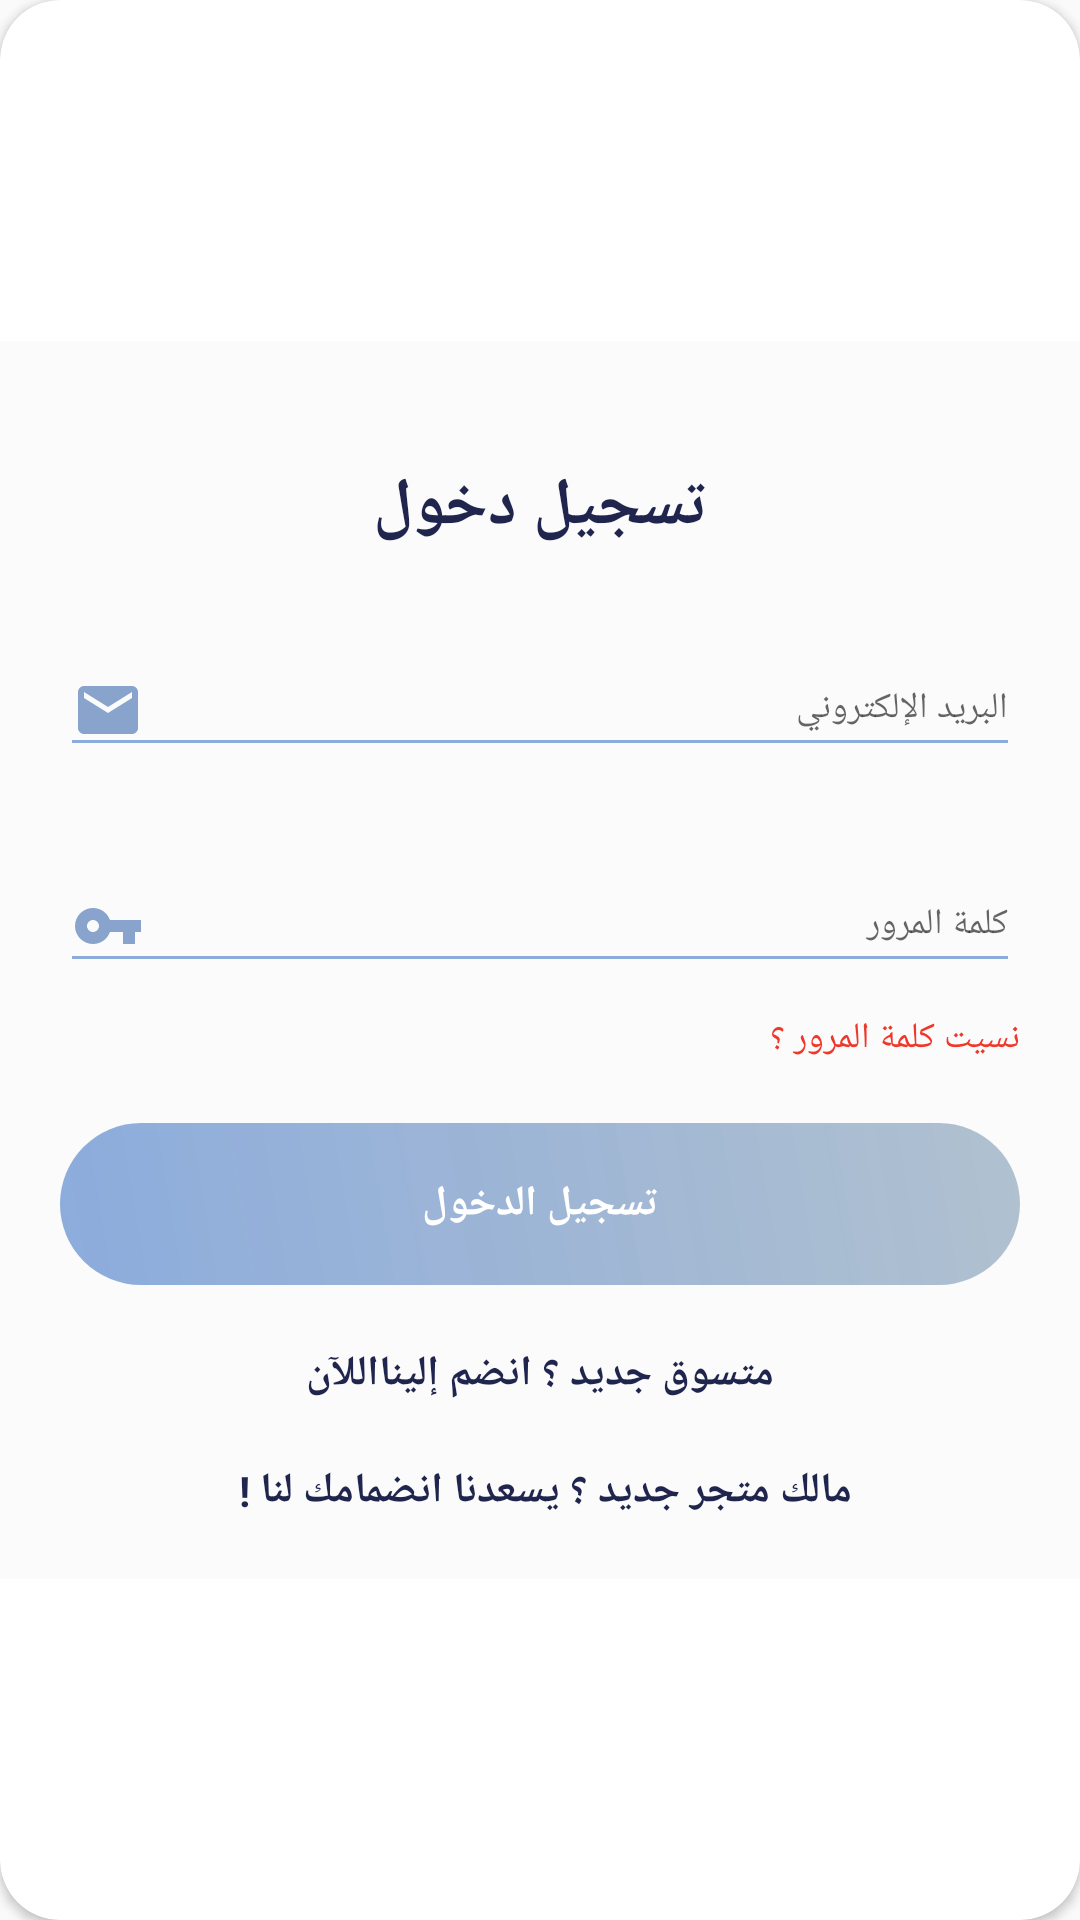

The Android layout XML behind this screen, and the referenced resources:
<!-- AndroidManifest.xml: application theme AppTheme -->
<!-- res/layout/layout_login.xml -->
<?xml version="1.0" encoding="utf-8"?>
<androidx.cardview.widget.CardView
    xmlns:android="http://schemas.android.com/apk/res/android"
    xmlns:app="http://schemas.android.com/apk/res-auto"
    style="@style/loginCard"
    app:cardCornerRadius="@dimen/loginCardRadius"
    android:elevation="5dp"
    android:layout_gravity="center"
    android:layout_marginTop="@dimen/loginViewsMargin"
    android:layout_marginBottom="@dimen/loginViewsMargin"
    >



    <LinearLayout
        style="@style/linearParent"
        android:layout_gravity="center"
        android:background="@color/bg"
        android:padding="@dimen/loginViewsMargin">

        <TextView
            style="@style/headerTextPrimary"
            android:layout_marginTop="@dimen/loginViewsMargin"
            android:text="تسجيل دخول"
            android:textColor="@color/colorPrimaryDark" />

        <com.google.android.material.textfield.TextInputLayout
            android:id="@+id/textInputEmail"
            style="@style/parent"
            android:layout_marginTop="@dimen/loginViewsMargin">

            <EditText
                android:id="@+id/editTextID"
                style="@style/modifiedEditText"
                android:backgroundTint="@color/colorPrimary"
                android:hint="البريد الإلكتروني"
                android:textAlignment="textStart"
                android:drawableStart="@drawable/ic_email_black_24dp"

                android:textColorLink="@color/colorPrimaryDark" />
        </com.google.android.material.textfield.TextInputLayout>

        <com.google.android.material.textfield.TextInputLayout
            android:id="@+id/textInputPassword"
            style="@style/parent"
            android:layout_marginTop="@dimen/loginViewsMargin">

            <EditText
                android:id="@+id/editTextPassword"
                style="@style/modifiedEditText"
                android:backgroundTint="@color/colorPrimary"
                android:hint="كلمة المرور"
                android:inputType="textPassword"
                android:maxLines="1"

                android:textAlignment="textStart"
                android:drawableStart="@drawable/ic_vpn_key_black_24dp"
                android:textColorLink="@color/colorPrimaryDark" />
        </com.google.android.material.textfield.TextInputLayout>

        <TextView
            android:id="@+id/forgot_password_tv"
            style="@style/viewParent"
            android:layout_gravity="end"
            android:layout_marginTop="10dp"
            android:onClick="viewForgotPAssword"
            android:text="نسيت كلمة المرور ؟"
            android:textColor="@color/RED"
            android:textSize="@dimen/newsMoreTextSize" />

        <Button
            android:id="@+id/loginButton"
            style="@style/loginButton"
            android:text="تسجيل الدخول"
            android:layout_gravity="center_horizontal"
            android:layout_marginTop="@dimen/loginViewsMargin"/>

        <TextView
            android:id="@+id/signup_txt"
            style="@style/parent"
            android:layout_marginTop="@dimen/loginViewsMargin"
            android:onClick="viewRegisterClicked"
            android:text="متسوق جديد ؟ انضم إلينااللآن"
            android:textAlignment="center"
            android:textColor="@color/colorPrimaryDark"
            android:textStyle="bold" />

        <TextView
            android:id="@+id/Shop_ownerٍSignup_txt"
            style="@style/parent"
            android:layout_marginTop="@dimen/loginViewsMargin"
            android:onClick="viewRegisterClicked"
            android:text="مالك متجر جديد ؟ يسعدنا انضمامك لنا ! "
            android:textAlignment="center"
            android:textColor="@color/colorPrimaryDark"
            android:textStyle="bold" />
    </LinearLayout>
</androidx.cardview.widget.CardView>
<!-- resources referenced by this layout -->
<resources>
  <color name="RED">#F0382A</color>
  <color name="bg">#08747373</color>
  <color name="colorPrimary">#A44E7FCA</color>
  <color name="colorPrimaryDark">#1F254D</color>
  <color name="whiteCardColor">#fff</color>
  <dimen name="loginCardRadius">20dp</dimen>
  <dimen name="loginViewsMargin">20dp</dimen>
  <dimen name="newsMoreTextSize">12sp</dimen>
  <!-- drawable ic_email_black_24dp (drawable) -->
  <vector android:height="24dp" android:tint="#88A4CC"
      android:viewportHeight="24.0" android:viewportWidth="24.0"
      android:width="24dp" xmlns:android="http://schemas.android.com/apk/res/android">
      <path android:fillColor="#FF000000" android:pathData="M20,4L4,4c-1.1,0 -1.99,0.9 -1.99,2L2,18c0,1.1 0.9,2 2,2h16c1.1,0 2,-0.9 2,-2L22,6c0,-1.1 -0.9,-2 -2,-2zM20,8l-8,5 -8,-5L4,6l8,5 8,-5v2z"/>
  </vector>
  <!-- drawable ic_vpn_key_black_24dp (drawable) -->
  <vector android:height="24dp" android:tint="#88A4CC"
      android:viewportHeight="24.0" android:viewportWidth="24.0"
      android:width="24dp" xmlns:android="http://schemas.android.com/apk/res/android">
      <path android:fillColor="#FF000000" android:pathData="M12.65,10C11.83,7.67 9.61,6 7,6c-3.31,0 -6,2.69 -6,6s2.69,6 6,6c2.61,0 4.83,-1.67 5.65,-4H17v4h4v-4h2v-4H12.65zM7,14c-1.1,0 -2,-0.9 -2,-2s0.9,-2 2,-2 2,0.9 2,2 -0.9,2 -2,2z"/>
  </vector>
  <style name="headerTextPrimary" parent="headerText">
          <item name="android:textColor">@color/colorPrimaryDark</item>
      </style>
  <style name="linearParent" parent="parent">
          <item name="android:orientation">vertical</item>
      </style>
  <style name="loginButton" parent="viewParent">
          <item name="android:background">@drawable/login_button_bk</item>
          <item name="android:textColor">@color/whiteTextColor</item>
          <item name="android:textStyle">bold</item>
      </style>
  <style name="loginCard" parent="parent" />
  <style name="modifiedEditText" parent="parent">
          <item name="android:textSize">@dimen/newsMoreTextSize</item>
          <item name="android:backgroundTint">@color/colorPrimaryDark</item>
      </style>
  <style name="parent">
          <item name="android:layout_width">match_parent</item>
          <item name="android:layout_height">wrap_content</item>
      </style>
  <style name="viewParent">
          <item name="android:layout_width">wrap_content</item>
          <item name="android:layout_height">wrap_content</item>
      </style>
  <style name="AppTheme" parent="Theme.AppCompat.Light.NoActionBar">
          
          <item name="colorPrimary">@color/colorPrimary</item>
          <item name="colorPrimaryDark">@color/colorPrimaryDark</item>
          <item name="colorAccent">@color/colorAccent</item>
      </style>
  <style name="headerText" parent="parent">
          <item name="android:textSize">@dimen/headerTextSize</item>
          <item name="android:textAlignment">center</item>
          <item name="android:textColor">@color/whiteTextColor</item>
          <item name="android:textStyle">bold</item>
      </style>
  <!-- drawable login_button_bk (drawable-v24) -->
  <?xml version="1.0" encoding="utf-8"?>
  <shape xmlns:android="http://schemas.android.com/apk/res/android" android:shape="rectangle" >
      <corners
          android:radius="27dp"
          />
      <gradient
          android:angle="45"
          android:centerX="35%"
          android:startColor="@color/colorPrimary"
          android:endColor="#886F8EAA"
          android:type="linear"
          />
      <size
          android:width="350dp"
          android:height="54dp"
          />
  </shape>
  <color name="whiteTextColor">#FFFFFF</color>
  <color name="colorAccent">#5F94D4</color>
  <dimen name="headerTextSize">22sp</dimen>
</resources>
